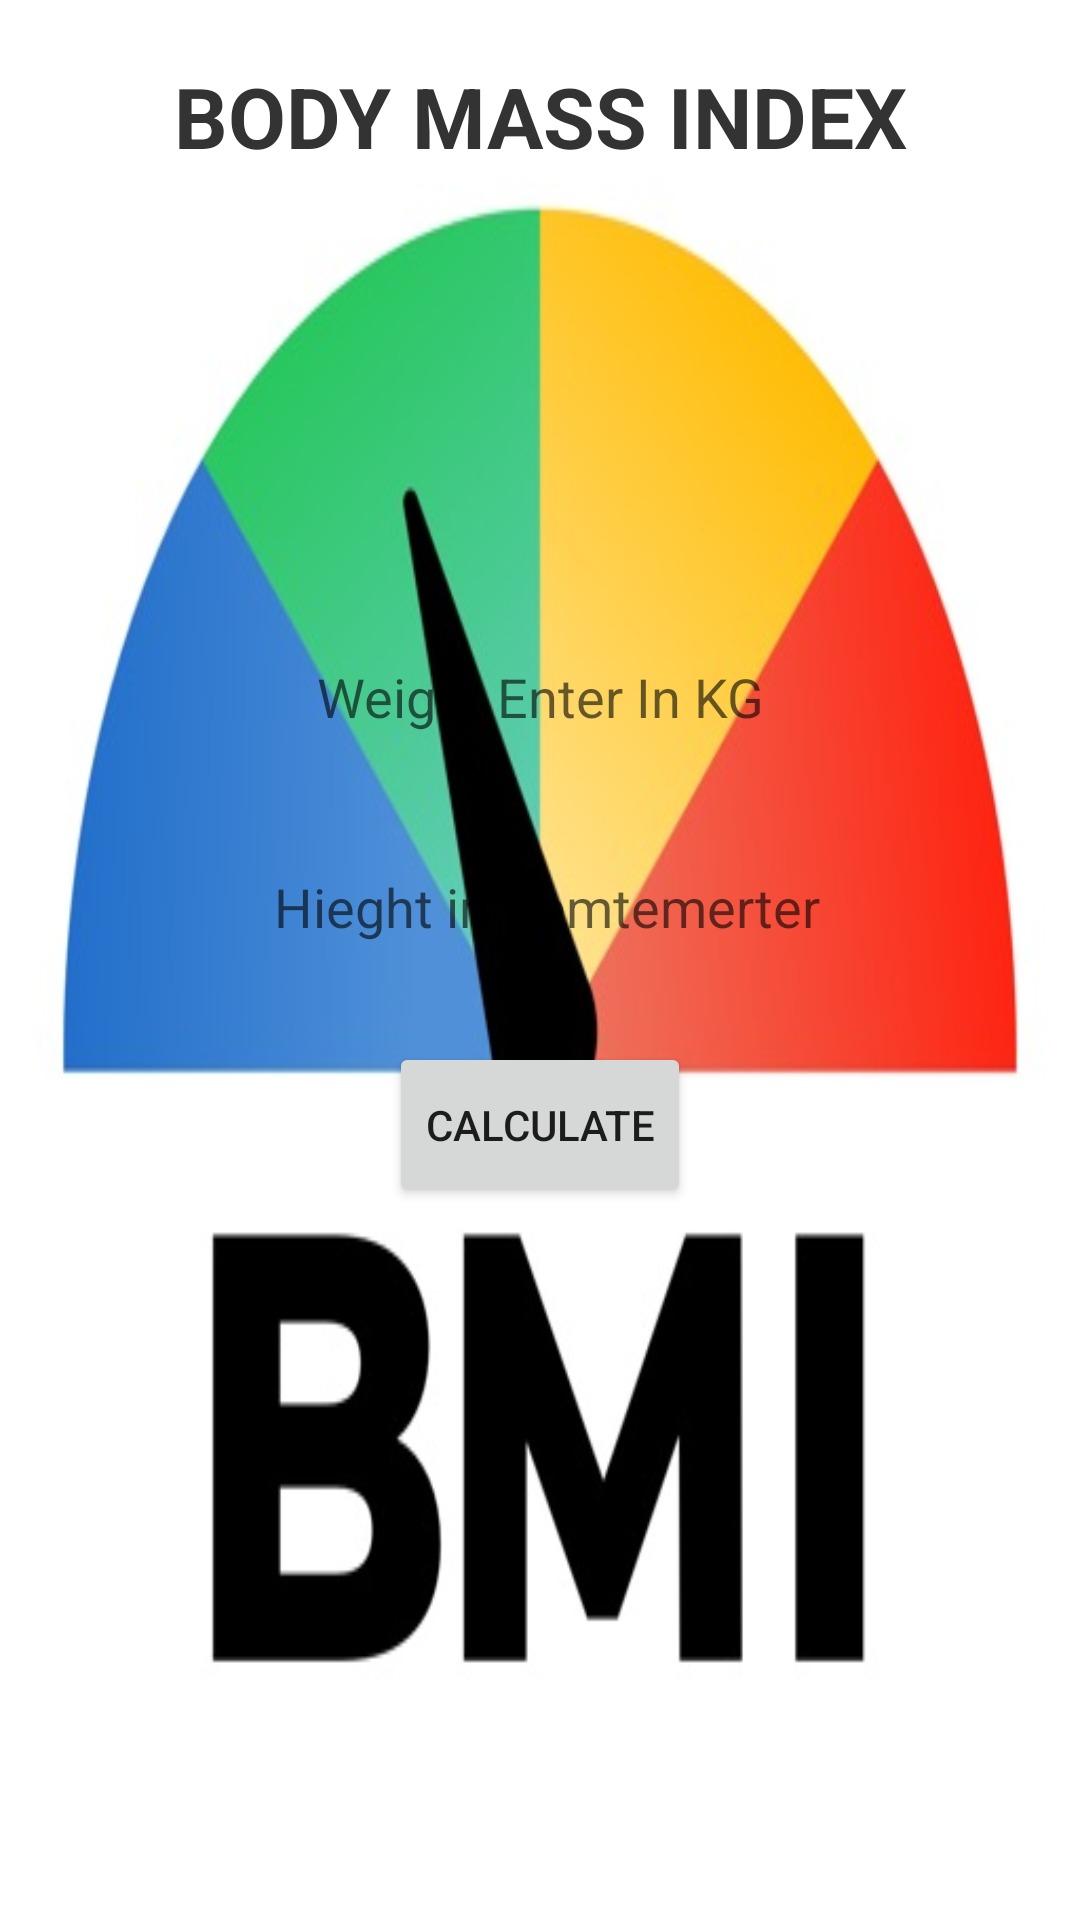

Layout XML and referenced resources for this Android screen:
<!-- AndroidManifest.xml: application theme Theme.LearnAndroid -->
<!-- res/layout/activity_bmi_application.xml -->
<?xml version="1.0" encoding="utf-8"?>
<LinearLayout xmlns:android="http://schemas.android.com/apk/res/android"
    xmlns:app="http://schemas.android.com/apk/res-auto"
    xmlns:tools="http://schemas.android.com/tools"
    android:layout_width="fill_parent"
    android:orientation="vertical"
    android:background="@drawable/bmiback"
    android:layout_height="match_parent"
    tools:context=".BmiApplication">

    <TextView
        android:layout_marginTop="20dp"
        android:textColor="#333"
        android:textSize="28dp"
        android:layout_gravity="center"
        android:gravity="center"
        android:textStyle="bold"
        android:text="BODY MASS INDEX"
        android:layout_width="match_parent"
        android:layout_height="wrap_content"/>


    <EditText
        android:inputType="number"
        android:id="@+id/et_weight"
        android:layout_marginRight="30dp"
        android:layout_marginLeft="30dp"
        android:layout_marginTop="150dp"
        android:background="@drawable/edit_text_border"
        android:layout_width="match_parent"
        android:gravity="center"
        android:hint=" Weight Enter In KG "
        android:layout_height="50dp"/>
    <EditText
        android:inputType="number"
        android:id="@+id/et_hieght"
        android:layout_marginTop="20dp"
        android:layout_marginRight="30dp"
        android:layout_marginLeft="30dp"
        android:background="@drawable/edit_text_border"
        android:layout_width="match_parent"
        android:gravity="center"
        android:hint=" Hieght in Cemtemerter"
        android:layout_height="50dp"/>

    <RelativeLayout
        android:layout_gravity="center"
        android:layout_width="wrap_content"
        android:layout_height="wrap_content">

        <Button
            android:id="@+id/res_Btn"
            android:layout_width="wrap_content"
            android:layout_height="55dp"
            android:layout_gravity="center"
            android:layout_marginLeft="30dp"
            android:layout_marginTop="20dp"
            android:layout_marginRight="30dp"
            android:text="Calculate" />
        <Button
            android:visibility="gone"

            android:id="@+id/clear"
            android:layout_width="wrap_content"
            android:layout_height="55dp"
            android:layout_gravity="center"
            android:layout_marginLeft="30dp"
            android:layout_marginTop="20dp"
            android:layout_marginRight="30dp"
            android:text="Clear Data" />
    </RelativeLayout>


    <TextView
        android:textStyle="bold"
        android:textColor="#108BED"
        android:gravity="center"
        android:id="@+id/my_bmi_output"
        android:layout_gravity="center"
        android:layout_marginLeft="25dp"
        android:layout_marginRight="25dp"
        android:textSize="30dp"
        android:layout_marginTop="80dp"
        android:layout_width="match_parent"
        android:layout_height="wrap_content"/>

</LinearLayout>
<!-- resources referenced by this layout -->
<resources>
  <!-- drawable bmiback: jpg bitmap (drawable-v24, 25412 bytes) -->
  <style name="Theme.LearnAndroid" parent="Theme.MaterialComponents.DayNight.DarkActionBar">
          
          <item name="colorPrimary">@color/black</item>
          <item name="colorPrimaryVariant">#131212</item>
          <item name="colorOnPrimary">@color/white</item>
          
          <item name="colorSecondary">@color/teal_200</item>
          <item name="colorSecondaryVariant">@color/teal_700</item>
          <item name="colorOnSecondary">@color/black</item>
          
          <item name="android:statusBarColor" tools:targetApi="l">?attr/colorPrimaryVariant</item>
          
      </style>
  <color name="black">#2B2626</color>
  <color name="white">#FFFFFFFF</color>
  <color name="teal_200">#FF03DAC5</color>
  <color name="teal_700">#FF018786</color>
</resources>
